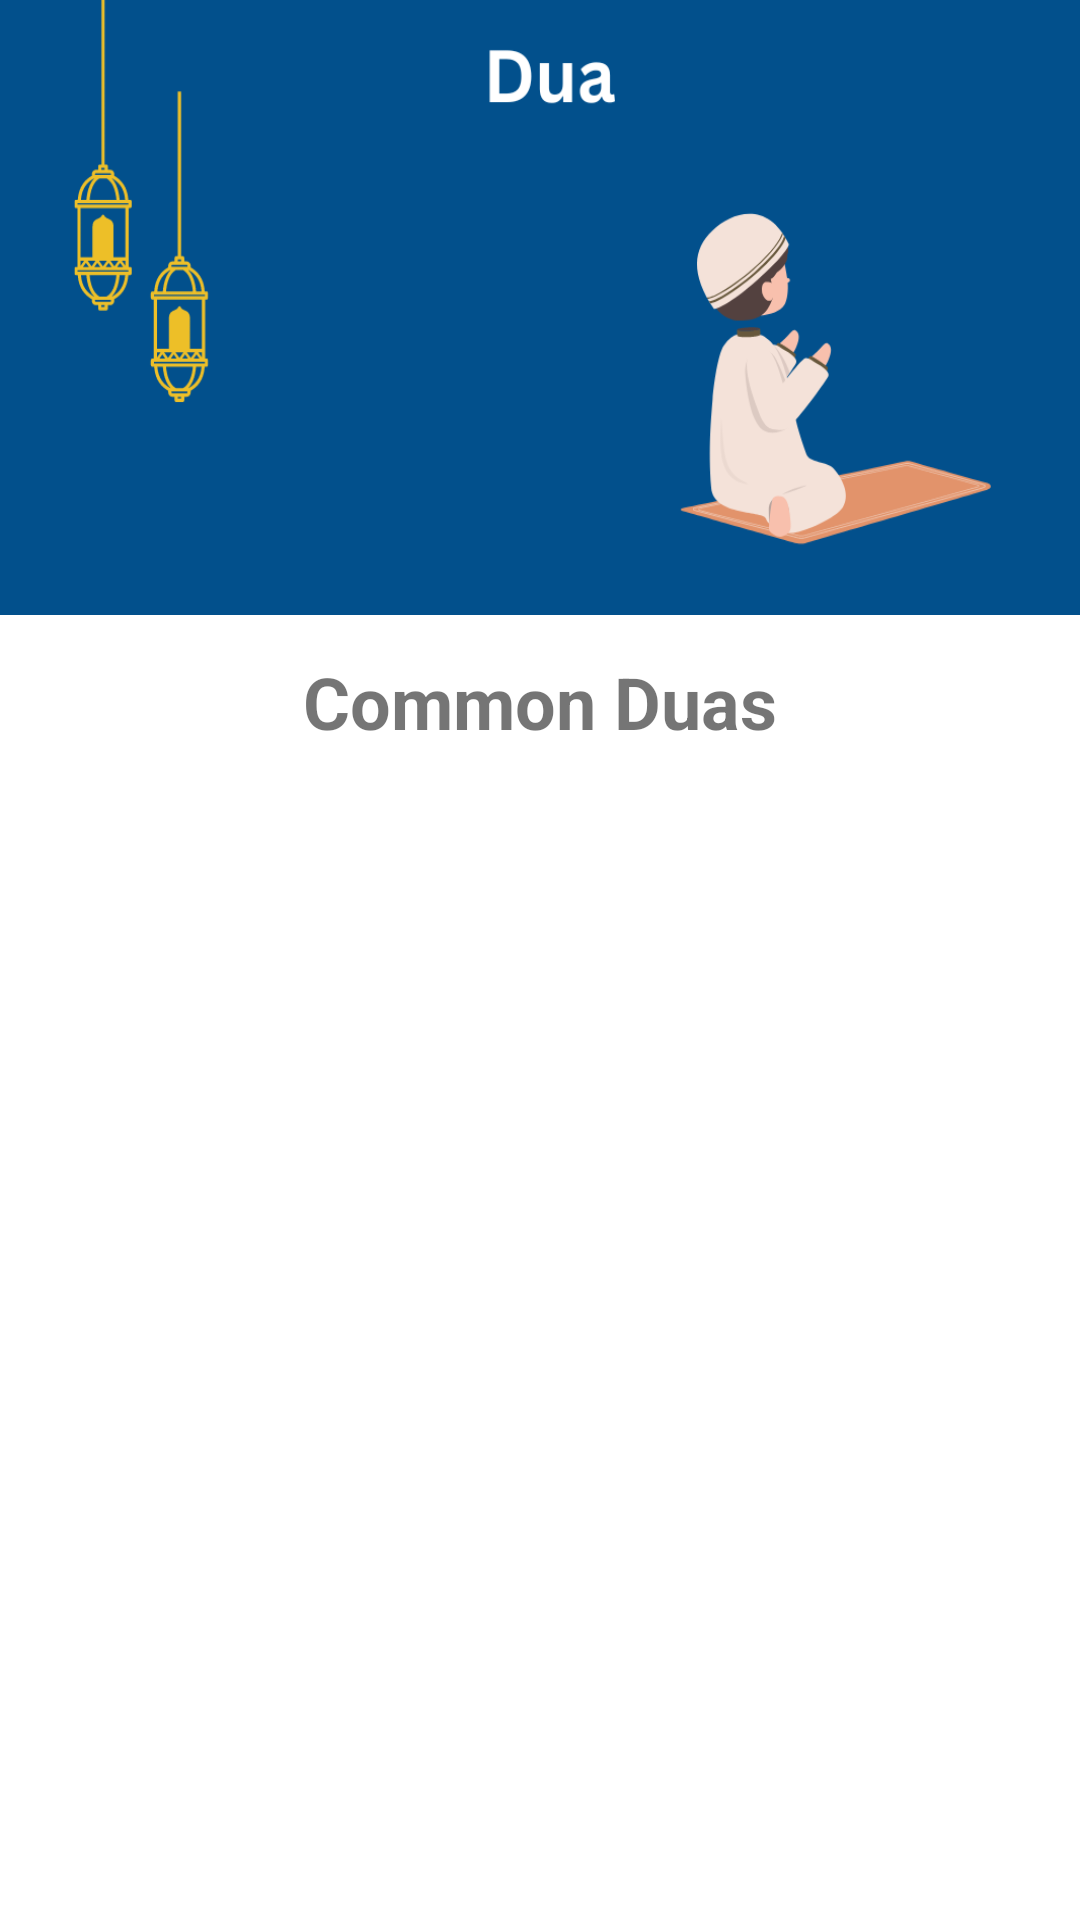

Write the Android layout XML for this screen, with the resource values it uses.
<!-- AndroidManifest.xml: application theme Theme.SoulFaithAssistant -->
<!-- res/layout/activity_dua.xml -->
<?xml version="1.0" encoding="utf-8"?>
<LinearLayout xmlns:android="http://schemas.android.com/apk/res/android"
    xmlns:app="http://schemas.android.com/apk/res-auto"
    xmlns:tools="http://schemas.android.com/tools"
    android:layout_width="match_parent"
    android:layout_height="match_parent"
    android:orientation="vertical"
    tools:context=".DuaAct">

    <ImageView
        android:id="@+id/dua_blue_img"
        android:layout_width="match_parent"
        android:layout_height="205dp"
        android:scaleType="fitXY"
        android:src="@drawable/dua_blue"
        app:layout_constraintStart_toStartOf="parent"
        app:layout_constraintTop_toTopOf="parent" />

    <TextView
        android:id="@+id/duaTypeView"
        android:layout_width="match_parent"
        android:layout_height="38dp"
        android:layout_margin="10sp"
        android:gravity="center"
        android:text="Common Duas"
        android:textSize="24sp"
        android:textStyle="bold" />

    <ListView
        android:id="@+id/duaslist"
        style="@style/Widget.AppCompat.Light.ListView.DropDown"
        android:layout_width="match_parent"
        android:layout_height="match_parent"
        android:layout_margin="10sp"
        android:dividerHeight="10sp" />


</LinearLayout>
<!-- resources referenced by this layout -->
<resources>
  <!-- drawable dua_blue: png bitmap (drawable, 34821 bytes) -->
  <style name="Theme.SoulFaithAssistant" parent="Theme.MaterialComponents.DayNight.NoActionBar">
          
          <item name="colorPrimary">@color/purple_500</item>
          <item name="colorPrimaryVariant">@color/purple_700</item>
          <item name="colorOnPrimary">@color/white</item>
          
          <item name="colorSecondary">@color/teal_200</item>
          <item name="colorSecondaryVariant">@color/teal_700</item>
          <item name="colorOnSecondary">@color/black</item>
          
          <item name="android:statusBarColor">?attr/colorPrimaryVariant</item>
          
      </style>
  <color name="purple_500">#FF6200EE</color>
  <color name="purple_700">#FF3700B3</color>
  <color name="white">#FFFFFFFF</color>
  <color name="teal_200">#FF03DAC5</color>
  <color name="teal_700">#FF018786</color>
  <color name="black">#FF000000</color>
</resources>
